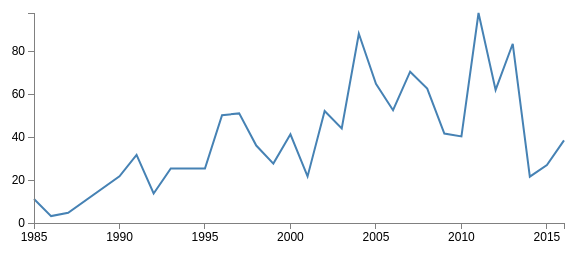
D3 v3 page, settled after 360 driven frames (6 s of simulated time); the page loaded 1 data file(s).



// Set the dimensions of the canvas / graph
var margin = {top: 30, right: 20, bottom: 30, left: 50},
    width = 600 - margin.left - margin.right,
    height = 270 - margin.top - margin.bottom;

// Parse the date / time
var parseDate = d3.time.format("%Y").parse;

// Set the ranges
var x = d3.time.scale().range([0, width]);
var y = d3.scale.linear().range([height, 0]);

// Define the axes
var xAxis = d3.svg.axis().scale(x)
    .orient("bottom").ticks(5);

var yAxis = d3.svg.axis().scale(y)
    .orient("left").ticks(5);

// Define the line
var valueline = d3.svg.line()
    .x(function(d) { return x(d.year); })
    .y(function(d) { return y(d.opening_gross); });
    
// Adds the svg canvas
var svg = d3.select("body")
    .append("svg")
        .attr("width", width + margin.left + margin.right)
        .attr("height", height + margin.top + margin.bottom)
    .append("g")
        .attr("transform", 
              "translate(" + margin.left + "," + margin.top + ")");

// Get the data
d3.csv("best_movies.csv", function(error, data) {
    data.forEach(function(d) {
        d.year = parseDate(d.year);
        d.opening_gross = +d.opening_gross;
    });

    // Scale the range of the data
    x.domain(d3.extent(data, function(d) { return d.year; }));
    y.domain([0, d3.max(data, function(d) { return d.opening_gross; })]);

    // Add the valueline path.
    svg.append("path")
        .attr("class", "line")
        .attr("d", valueline(data));

    // Add the X Axis
    svg.append("g")
        .attr("class", "x axis")
        .attr("transform", "translate(0," + height + ")")
        .call(xAxis);

    // Add the Y Axis
    svg.append("g")
        .attr("class", "y axis")
        .call(yAxis);

});



### data: best_movies.csv
year, opening_gross, title, 
1985, 11.15, Back to the Future, 
1986, 3.22, The Great Mouse Detective, 
1987, 4.74, Innerspace, 
1990, 21.74, Die Hard 2: Die Harder, 
1991, 31.77, Terminator 2: Judgment Day, 
1992, 13.74, A League of Their Own, 
1993, 25.4, The Firm, 
1995, 25.35, Apollo 13, 
1996, 50.23, Independence Day, 
1997, 51.07, Men in Black, 
1998, 36.09, Armageddon, 
1999, 27.69, Wild Wild West, 
2000, 41.33, The Perfect Storm, 
2001, 21.71, Cats & Dogs, 
2002, 52.15, Men in Black II, 
2003, 44.04, Terminator 3: Rise of the Machines, 
2004, 88.16, Spider-Man 2, 
2005, 64.88, War of the Worlds, 
2006, 52.54, Superman Returns, 
2007, 70.5, Transformers, 
2008, 62.6, Hancock, 
2009, 41.69, Ice Age: Dawn of the Dinosaurs, 
2010, 40.33, The Last Airbender, 
2011, 97.85, Transformers: Dark of the Moon, 
2012, 62, The Amazing Spider-Man, 
2013, 83.52, Despicable Me 2, 
2014, 21.58, Tammy, 
2015, 27.02, Terminator: Genisys, 
2016, 38.53, The Legend of Tarzan